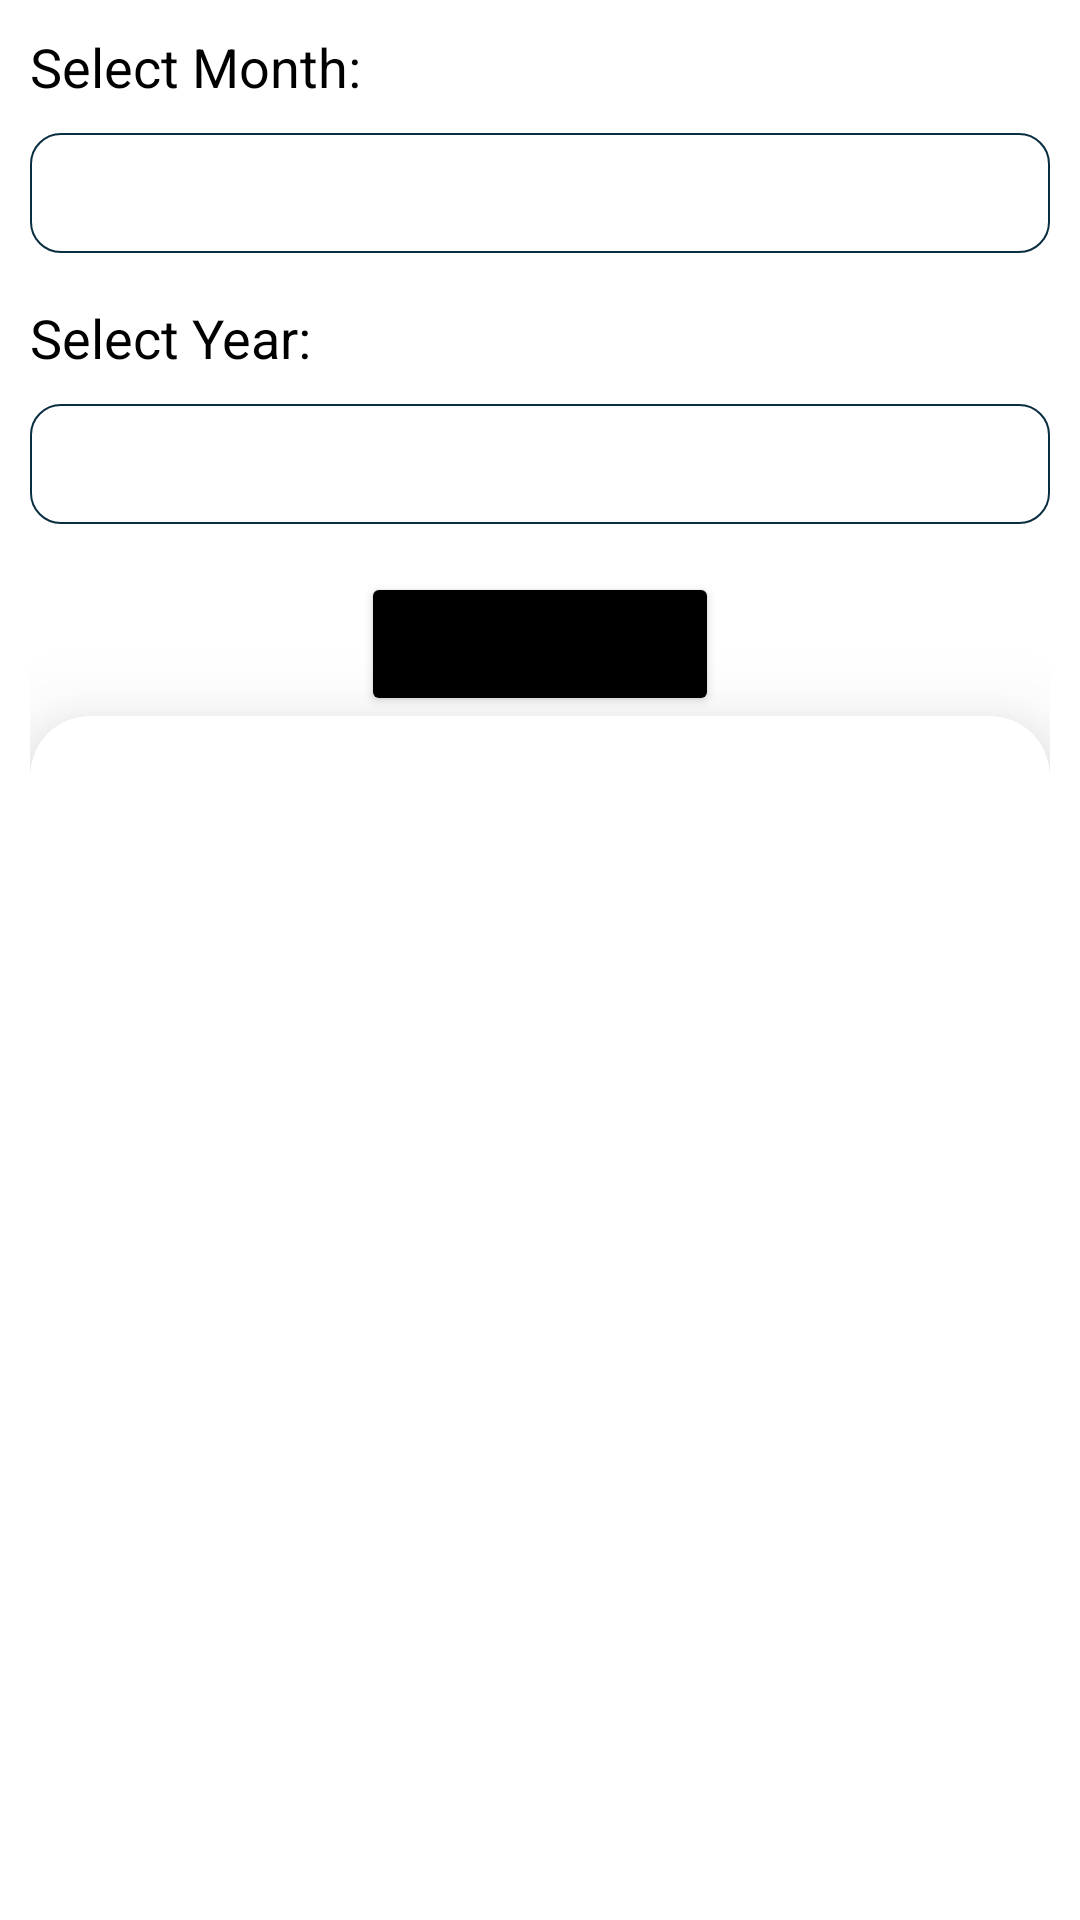

Reconstruct the res/layout file that produces this screen, plus the resources it refers to.
<!-- AndroidManifest.xml: application theme Theme.AssignmentSnapWorkTask -->
<!-- res/layout/activity_main.xml -->
<?xml version="1.0" encoding="utf-8"?>
<layout xmlns:android="http://schemas.android.com/apk/res/android"
    xmlns:app="http://schemas.android.com/apk/res-auto"
    xmlns:tools="http://schemas.android.com/tools">

    <LinearLayout
        android:layout_width="match_parent"
        android:layout_height="match_parent"
        android:orientation="vertical"
        tools:context=".MainActivity">

        <LinearLayout
            android:layout_width="match_parent"
            android:layout_height="wrap_content"
            android:layout_marginLeft="10dp"
            android:layout_marginTop="10dp"
            android:layout_marginRight="10dp"
            android:orientation="vertical">


            <TextView
                android:layout_width="wrap_content"
                android:layout_height="wrap_content"
                android:text="Select Month:"
                android:textColor="@color/black"
                android:textSize="18sp" />

            <LinearLayout

                android:layout_width="match_parent"
                android:layout_height="wrap_content"
                android:layout_marginTop="10dp"
                android:background="@drawable/search_edit_background"
                android:orientation="vertical">

                <Spinner
                    android:id="@+id/monthSpinner"
                    android:layout_width="match_parent"
                    android:layout_height="wrap_content"
                    android:layout_marginTop="8dp"
                    android:background="@drawable/custom_spinner_item" />
            </LinearLayout>

            <TextView
                android:layout_width="wrap_content"
                android:layout_height="wrap_content"
                android:layout_marginTop="16dp"
                android:text="Select Year:"
                android:textColor="@color/black"
                android:textSize="18sp" />

            <LinearLayout

                android:layout_width="match_parent"
                android:layout_height="wrap_content"
                android:layout_marginTop="10dp"
                android:background="@drawable/search_edit_background"
                android:orientation="vertical">

                <Spinner
                    android:id="@+id/yearSpinner"
                    android:layout_width="match_parent"
                    android:layout_height="wrap_content"
                    android:layout_marginTop="8dp"
                    android:background="@drawable/custom_spinner_item" />
            </LinearLayout>

            <Button
                android:id="@+id/showDatesButton"
                android:layout_width="wrap_content"
                android:layout_height="wrap_content"
                android:layout_gravity="center"
                android:layout_marginTop="16dp"
                android:backgroundTint="@color/black"
                android:text="Show Dates"
                android:textAllCaps="false"
                android:textSize="18sp" />

            <androidx.cardview.widget.CardView
                android:layout_width="match_parent"
                android:layout_height="465dp"
                app:cardBackgroundColor="@color/white"
                app:cardCornerRadius="20dp"
                app:cardElevation="20dp">

                <ListView
                    android:id="@+id/dateListView"
                    android:layout_width="match_parent"
                    android:layout_height="match_parent"
                    android:layout_marginTop="16dp"
                    android:layout_weight="1" />
            </androidx.cardview.widget.CardView>

        </LinearLayout>

    </LinearLayout>
</layout>
<!-- resources referenced by this layout -->
<resources>
  <!-- drawable custom_spinner_item (drawable) -->
  <?xml version="1.0" encoding="utf-8"?>
  <selector xmlns:android="http://schemas.android.com/apk/res/android">
      <item>
          <layer-list>
              <item>
                  <shape>
                      <gradient android:angle="90" android:type="linear" />
  
  
                      <corners android:radius="2dp" />
  
                      <padding android:bottom="1dp" android:left="1dp" android:right="1dp" android:top="1dp" />
                  </shape>
              </item>
              <item android:right="0dp">
                  <bitmap android:gravity="center_horizontal|right" android:src="@drawable/spinner_dropdown_arrow">
                      <padding android:right="2dp" />
                  </bitmap>
              </item>
          </layer-list>
      </item>
  
  </selector>
  <!-- drawable search_edit_background (drawable) -->
  <?xml version="1.0" encoding="utf-8"?>
  <shape xmlns:android="http://schemas.android.com/apk/res/android"
      android:shape="rectangle">
      <stroke
          android:width="0.8dp"
          android:color="#0a2e41" />
      <solid android:color="@color/white" />
  
      <corners android:radius="10dp" />
  
      <size
          android:width="300dp"
          android:height="40dp" />
      <padding android:left="8dp" />
  
  
  
  </shape>
  <style name="Theme.AssignmentSnapWorkTask" parent="Theme.MaterialComponents.DayNight.DarkActionBar">
          
          <item name="colorPrimary">@color/purple_500</item>
          <item name="colorPrimaryVariant">@color/purple_700</item>
          <item name="colorOnPrimary">@color/white</item>
          
          <item name="colorSecondary">@color/teal_200</item>
          <item name="colorSecondaryVariant">@color/teal_700</item>
          <item name="colorOnSecondary">@color/black</item>
          
          <item name="android:statusBarColor">?attr/colorPrimaryVariant</item>
          
      </style>
  <!-- not gathered from this repository: default colours our renderer supplied (Android Studio template values) -->
  <color name="purple_500">#FF6200EE</color>
  <color name="purple_700">#FF3700B3</color>
  <color name="teal_200">#FF03DAC5</color>
  <color name="teal_700">#FF018786</color>
  <color name="black">#FF000000</color>
  <color name="white">#FFFFFFFF</color>
</resources>
